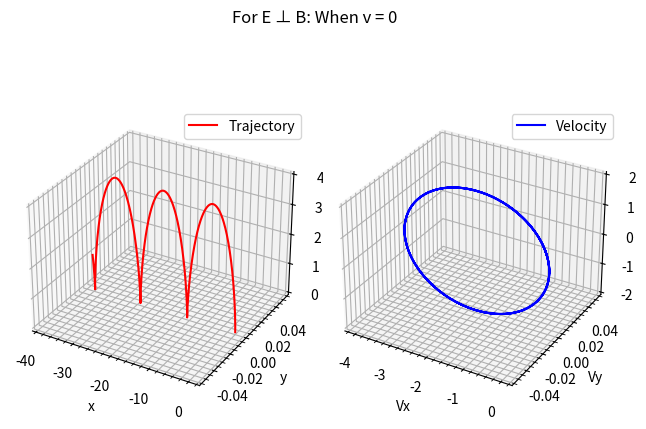

This figure's Python source:
from scipy.integrate import odeint
import matplotlib.pyplot as plt
import numpy as np 

m, q = 1, 1
v = 0
Ex, Ey, Ez = 0, 0, 2
Bx, By, Bz = 0, 1, 0

def dS_dt(S, t):
    x, y, z, vx, vy, vz = S
    dx_dt = vx
    dy_dt = vy
    dz_dt = vz
    dvx_dt = (q/m)*(Ex+vy*Bz-vz*By)
    dvy_dt = (q/m)*(Ey+vz*Bx-vx*Bz)
    dvz_dt = (q/m)*(Ez+vx*By-vy*Bx)
    return [dx_dt, dy_dt, dz_dt, dvx_dt, dvy_dt, dvz_dt]

t = np.linspace(0, 20, 1001)
S0 = (0, 0, 0, 0, v, 0)
sol = odeint(dS_dt, S0, t)
x, y, z, vx, vy, vz = sol.T[0], sol.T[1], sol.T[2], sol.T[3], sol.T[4], sol.T[5]

fig = plt.figure()
ax1 = fig.add_subplot(121, projection="3d")
ax1.plot(x,y,z, color="red",label="Trajectory")
ax1.set_xlabel("x")
ax1.set_ylabel("y")
ax1.set_zlabel("z")
ax1.grid(which="major")
ax1.grid(which="minor",linestyle="--")
ax1.minorticks_on()
ax1.legend()
ax2 = fig.add_subplot(122, projection="3d")
ax2.plot(vx,vy,vz, color="blue",label="Velocity")
ax2.set_xlabel("Vx")
ax2.set_ylabel("Vy")
ax2.set_zlabel("Vz")
ax2.grid(which="major")
ax2.grid(which="minor",linestyle="--")
ax2.minorticks_on()
ax2.legend()
fig.suptitle("For E ⊥ B: When v = 0")
fig.tight_layout()
plt.show()